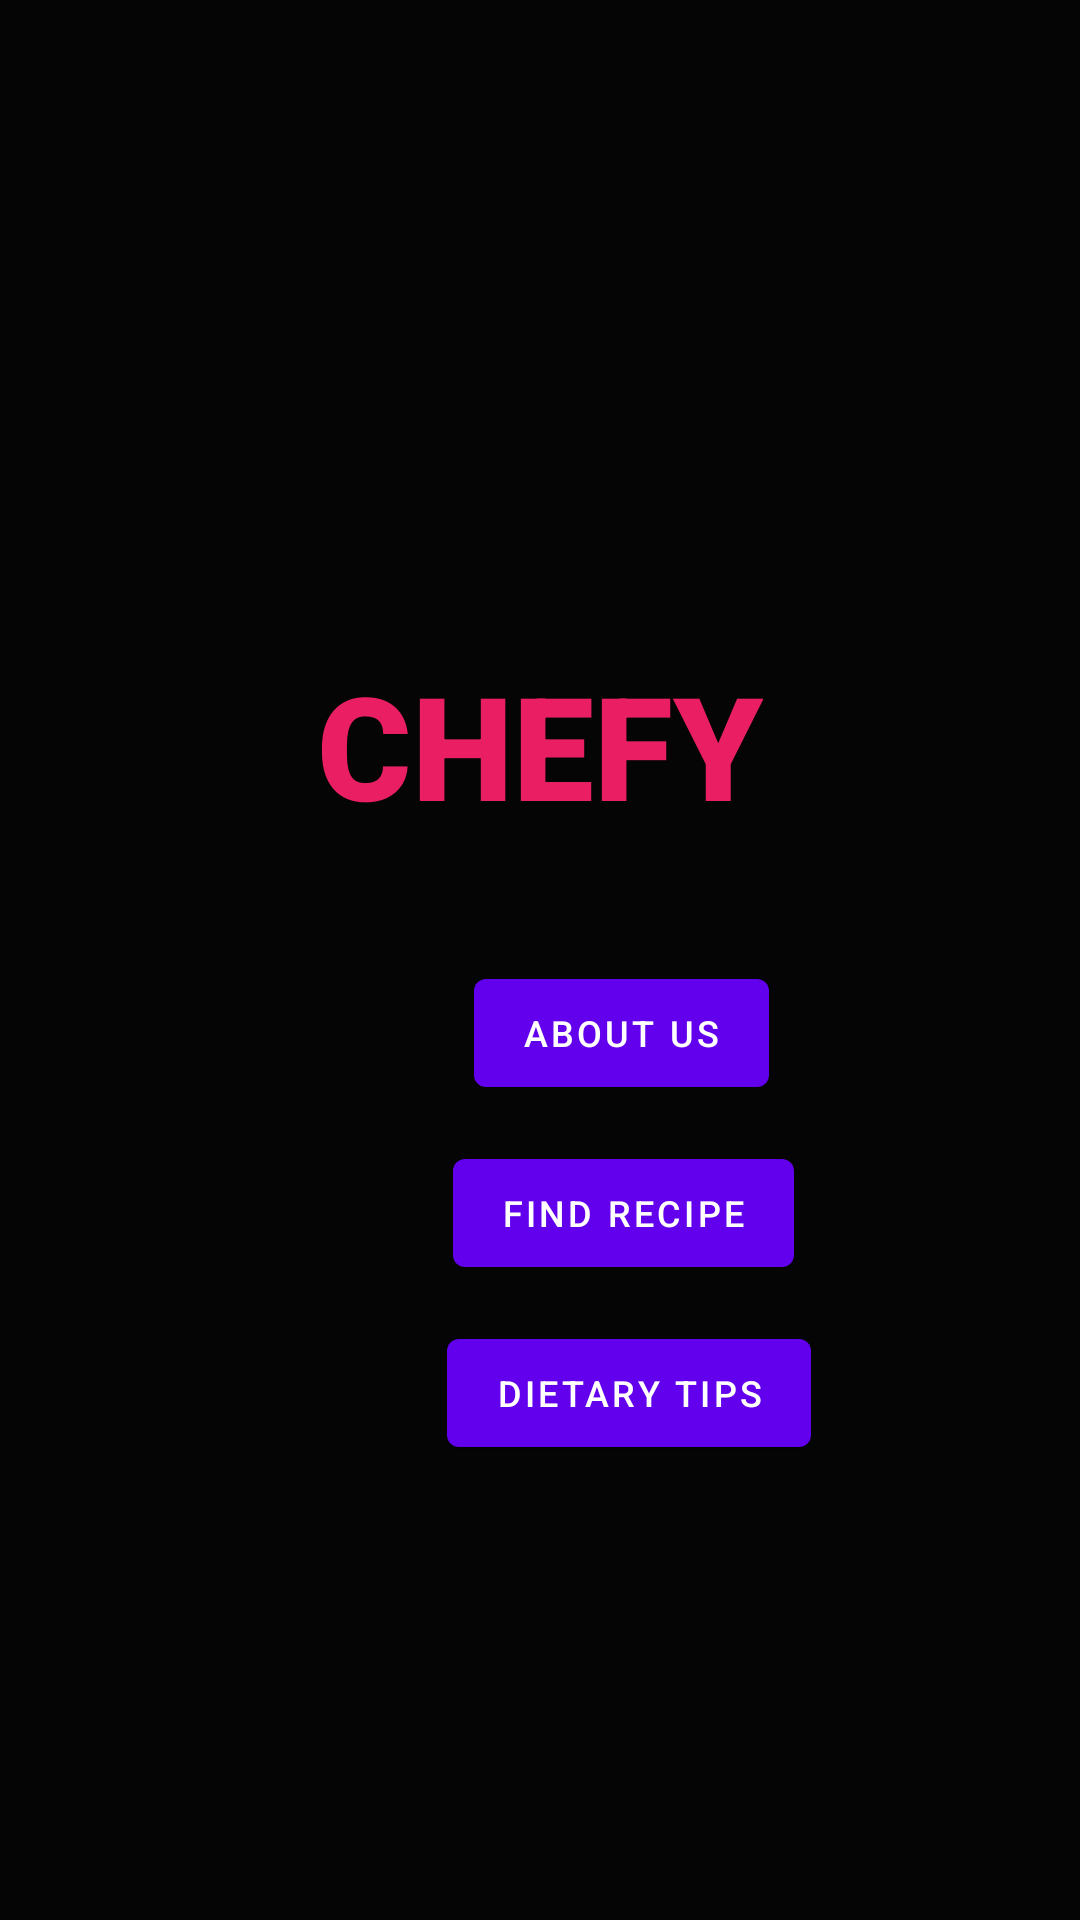

This screen was rendered from an Android layout file. Write that file and the resources it references.
<!-- AndroidManifest.xml: application theme Theme.Chefy3 -->
<!-- res/layout/fragment_first.xml -->
<?xml version="1.0" encoding="utf-8"?>
<androidx.constraintlayout.widget.ConstraintLayout xmlns:android="http://schemas.android.com/apk/res/android"
    xmlns:app="http://schemas.android.com/apk/res-auto"
    xmlns:tools="http://schemas.android.com/tools"
    android:layout_width="match_parent"
    android:layout_height="match_parent"
    android:background="#050505"
    tools:context=".FirstFragment">

    <TextView
        android:id="@+id/textview_first"
        android:layout_width="wrap_content"
        android:layout_height="wrap_content"
        android:layout_marginTop="216dp"
        android:fontFamily="sans-serif-black"
        android:text="@string/hello_first_fragment"
        android:textAllCaps="false"
        android:textColor="#E91E63"

        android:textSize="48sp"
        android:textStyle="bold"
        app:layout_constraintEnd_toEndOf="parent"
        app:layout_constraintStart_toStartOf="parent"
        app:layout_constraintTop_toTopOf="parent" />

    <Button
        android:id="@+id/button_first"
        android:layout_width="wrap_content"
        android:layout_height="wrap_content"
        android:layout_marginStart="151dp"
        android:layout_marginTop="12dp"
        android:text="@string/next"
        android:textSize="12sp"
        app:layout_constraintStart_toStartOf="parent"
        app:layout_constraintTop_toBottomOf="@+id/abus_button" />

    <Button
        android:id="@+id/abus_button"
        android:layout_width="wrap_content"
        android:layout_height="wrap_content"
        android:layout_marginStart="158dp"
        android:layout_marginTop="40dp"
        android:text="@string/abus_button"
        android:textSize="12sp"
        app:layout_constraintStart_toStartOf="parent"
        app:layout_constraintTop_toBottomOf="@+id/textview_first" />

    <Button
        android:id="@+id/button2"
        android:layout_width="wrap_content"
        android:layout_height="wrap_content"
        android:layout_marginStart="149dp"
        android:layout_marginTop="12dp"
        android:text="@string/diet_button"
        android:textSize="12sp"
        app:layout_constraintStart_toStartOf="parent"
        app:layout_constraintTop_toBottomOf="@+id/button_first" />

    <ImageView
        android:id="@+id/imageView2"
        android:layout_width="179dp"
        android:layout_height="86dp"
        android:layout_marginTop="140dp"
        android:rotation="-15"
        android:src="@drawable/chef"
        app:layout_constraintEnd_toEndOf="parent"
        app:layout_constraintHorizontal_bias="0.168"
        app:layout_constraintStart_toStartOf="parent"
        app:layout_constraintTop_toTopOf="parent" />
</androidx.constraintlayout.widget.ConstraintLayout>
<!-- resources referenced by this layout -->
<resources>
  <string name="abus_button">About Us</string>
  <string name="diet_button">Dietary Tips</string>
  <string name="hello_first_fragment">CHEFY</string>
  <string name="next">Find Recipe</string>
  <style name="Theme.Chefy3" parent="Theme.MaterialComponents.DayNight.DarkActionBar">
          
          <item name="colorPrimary">@color/purple_500</item>
          <item name="colorPrimaryVariant">@color/purple_700</item>
          <item name="colorOnPrimary">@color/white</item>
          
          <item name="colorSecondary">@color/teal_200</item>
          <item name="colorSecondaryVariant">@color/teal_700</item>
          <item name="colorOnSecondary">@color/black</item>
          
          <item name="android:statusBarColor" tools:targetApi="l">?attr/colorPrimaryVariant</item>
          
      </style>
  <!-- not gathered from this repository: default colours our renderer supplied (Android Studio template values) -->
  <color name="purple_500">#FF6200EE</color>
  <color name="purple_700">#FF3700B3</color>
  <color name="teal_200">#FF03DAC5</color>
  <color name="teal_700">#FF018786</color>
  <color name="black">#FF000000</color>
  <color name="white">#FFFFFFFF</color>
</resources>
